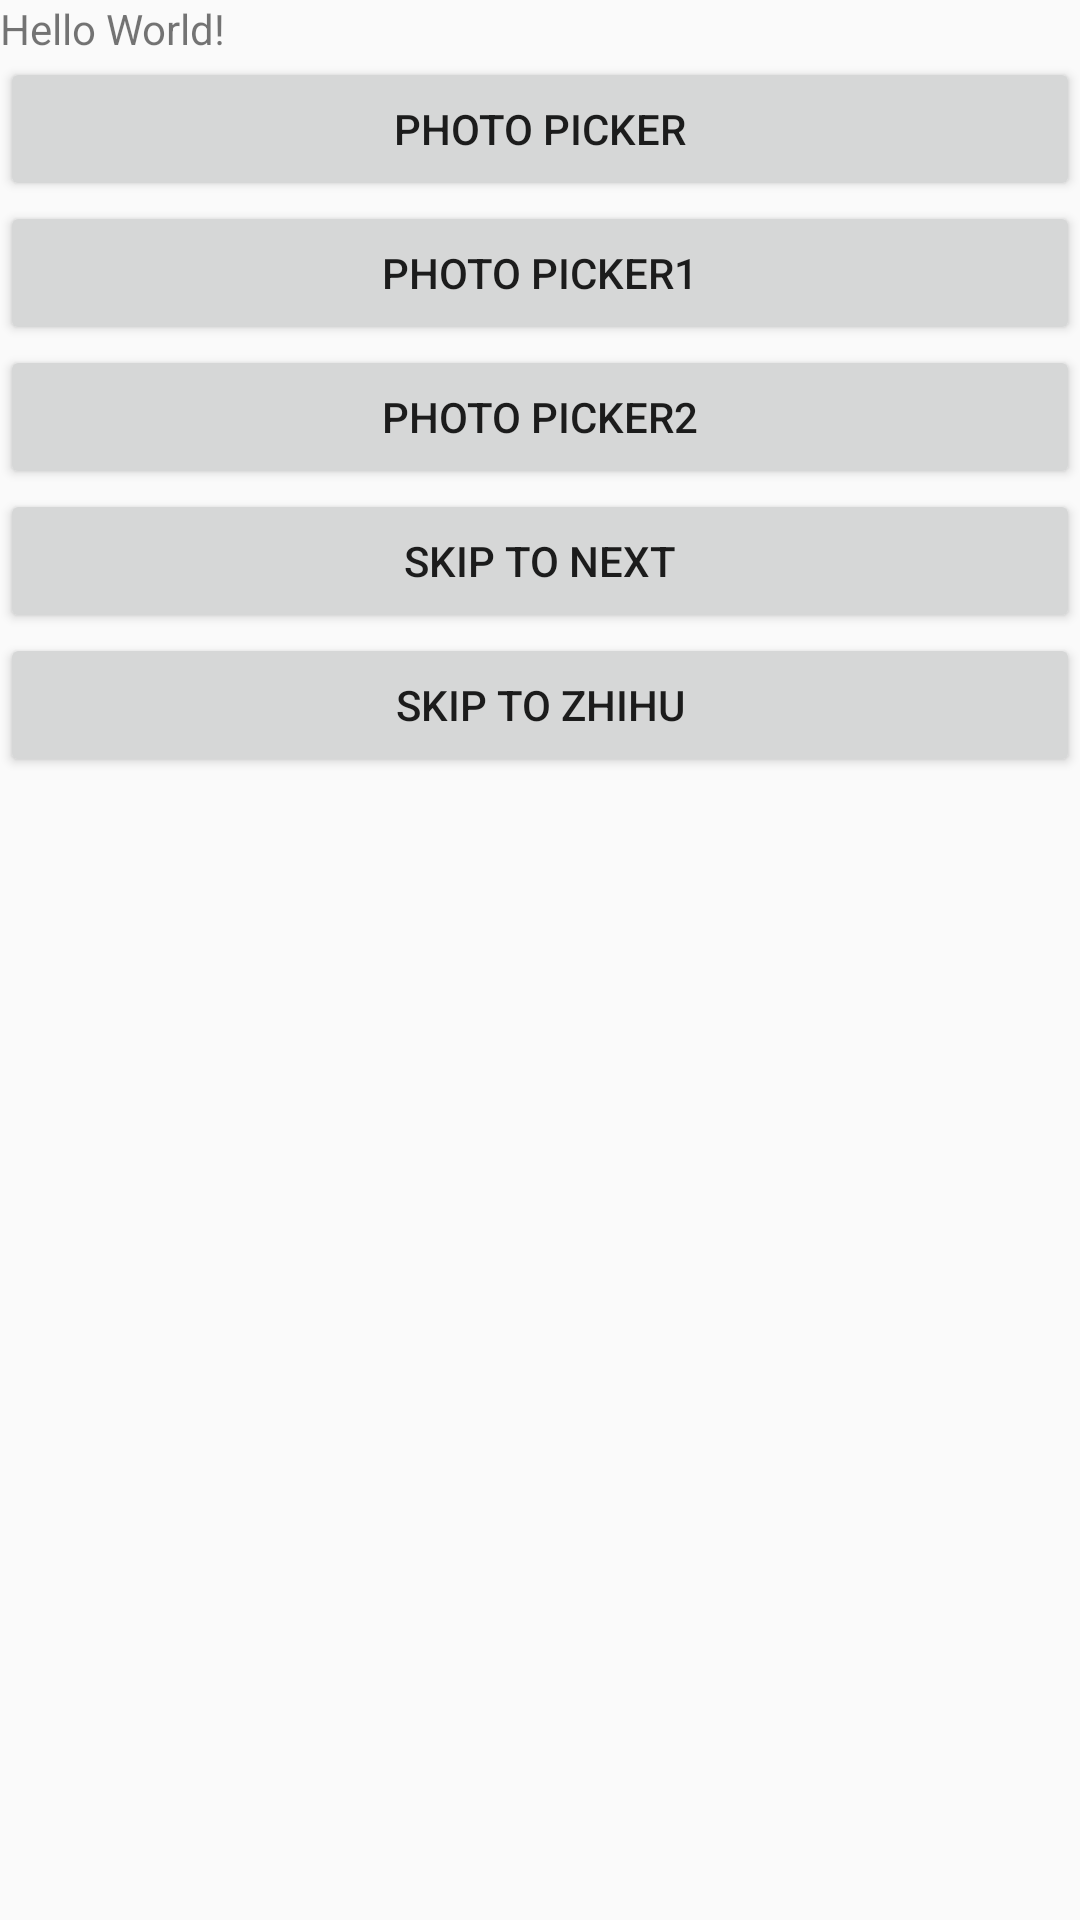

Write the Android layout XML for this screen, with the resource values it uses.
<!-- AndroidManifest.xml: application theme AppTheme -->
<!-- res/layout/activity_main.xml -->
<?xml version="1.0" encoding="utf-8"?>
<LinearLayout xmlns:android="http://schemas.android.com/apk/res/android"
    xmlns:tools="http://schemas.android.com/tools"
    android:layout_width="match_parent"
    android:layout_height="match_parent"
    android:orientation="vertical"
    tools:context="com.example.zgfei.photopickertest.MainActivity">

    <TextView
        android:layout_width="wrap_content"
        android:layout_height="wrap_content"
        android:text="Hello World!" />

    <Button
        android:id="@+id/bt_picker"
        android:layout_width="match_parent"
        android:layout_height="wrap_content"
        android:text="photo picker"/>

    <Button
        android:id="@+id/bt_picker1"
        android:layout_width="match_parent"
        android:layout_height="wrap_content"
        android:text="photo picker1"/>

    <Button
        android:id="@+id/bt_picker2"
        android:layout_width="match_parent"
        android:layout_height="wrap_content"
        android:text="photo picker2"/>

    <Button
        android:id="@+id/bt_picker3"
        android:layout_width="match_parent"
        android:layout_height="wrap_content"
        android:text="skip to next"/>

    <Button
        android:id="@+id/bt_picker4"
        android:layout_width="match_parent"
        android:layout_height="wrap_content"
        android:text="skip to zhihu"/>

    <TextView
        android:id="@+id/tv_image_url"
        android:layout_width="match_parent"
        android:layout_height="match_parent" />

</LinearLayout>
<!-- resources referenced by this layout -->
<resources>
  <style name="AppTheme" parent="Theme.AppCompat.Light.DarkActionBar">
          
          <item name="colorPrimary">@color/colorPrimary</item>
          <item name="colorPrimaryDark">@color/colorPrimaryDark</item>
          <item name="colorAccent">@color/colorAccent</item>
      </style>
  <!-- not gathered from this repository: default colours our renderer supplied (Android Studio template values) -->
  <color name="colorPrimary">#FF6200EE</color>
  <color name="colorPrimaryDark">#FF3700B3</color>
  <color name="colorAccent">#FF03DAC5</color>
</resources>
